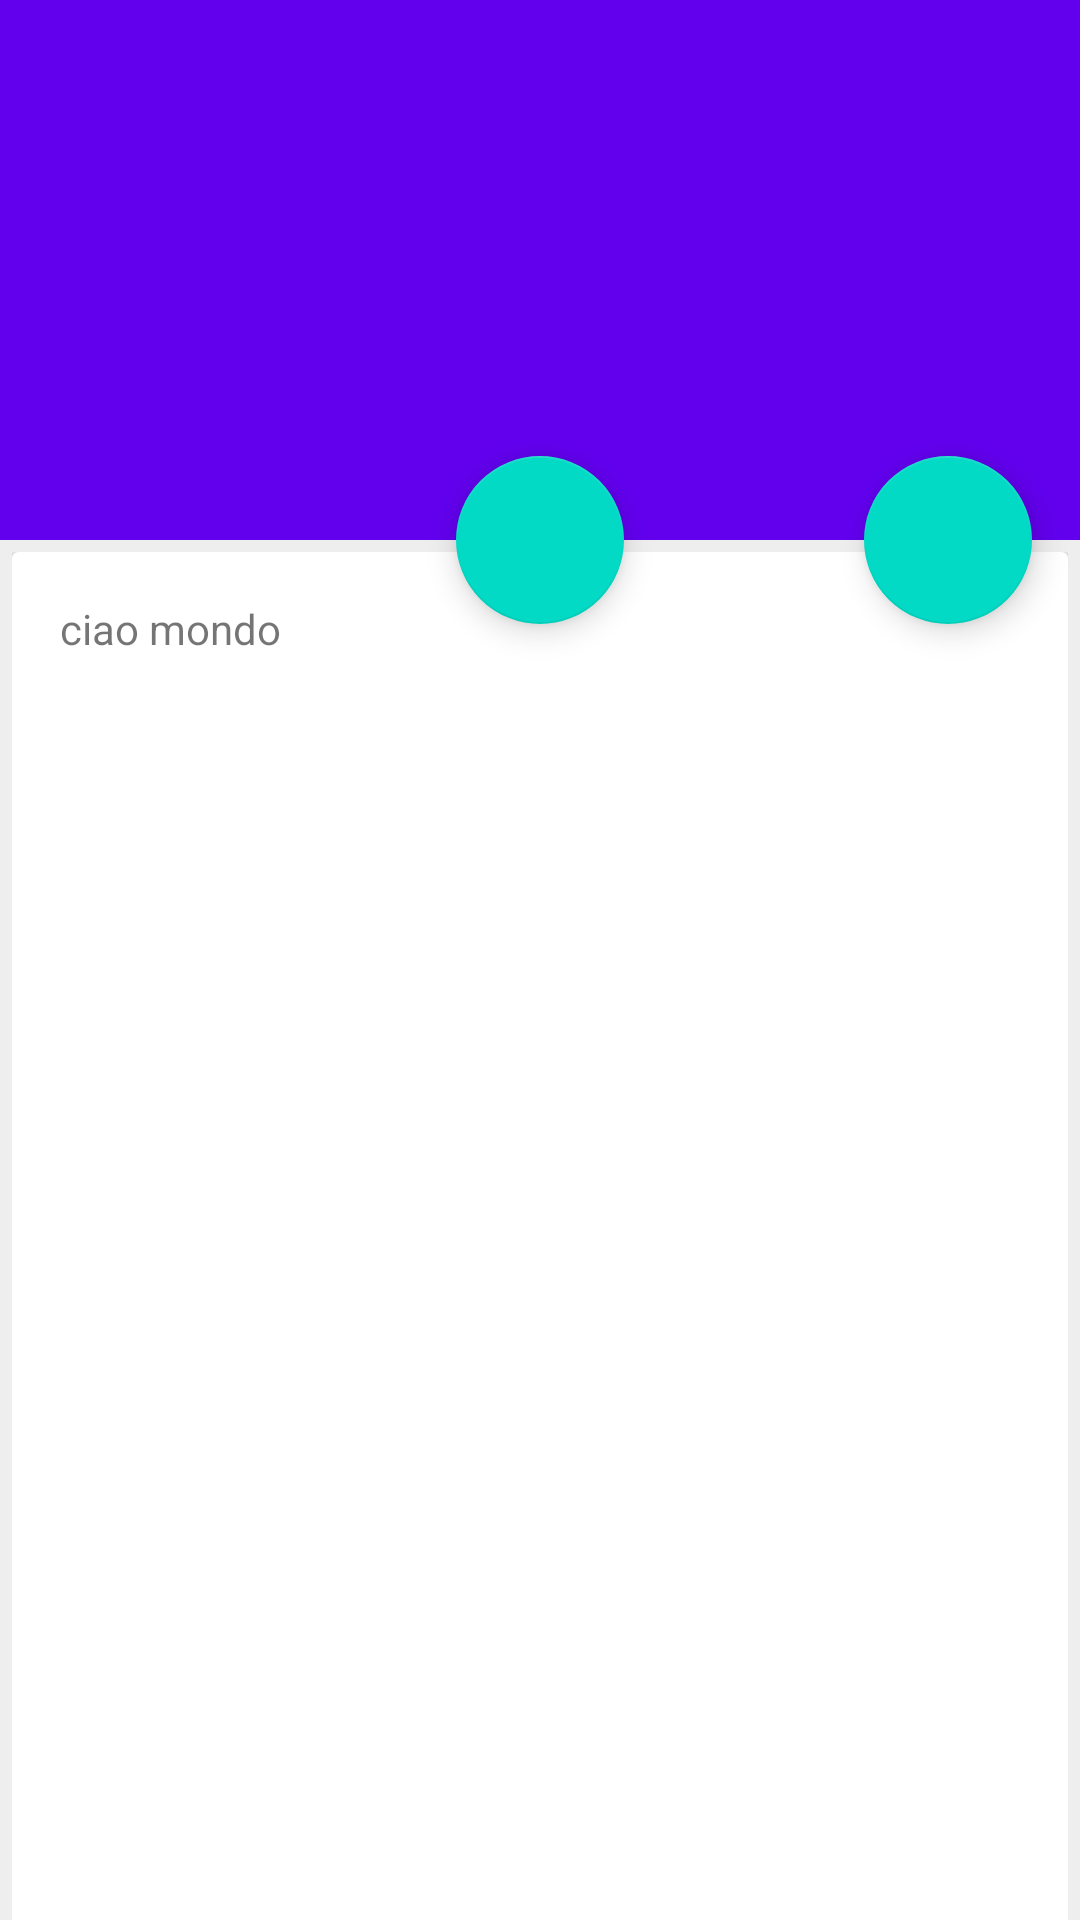

This screen was rendered from an Android layout file. Write that file and the resources it references.
<!-- AndroidManifest.xml: application theme Theme.NavigationBar -->
<!-- res/layout/activity_dettails.xml -->
<?xml version="1.0" encoding="utf-8"?>
<androidx.coordinatorlayout.widget.CoordinatorLayout xmlns:android="http://schemas.android.com/apk/res/android"
    xmlns:app="http://schemas.android.com/apk/res-auto"
    xmlns:tools="http://schemas.android.com/tools"
    android:layout_width="match_parent"
    android:layout_height="match_parent"
    android:fitsSystemWindows="true"
    tools:context=".LeTueSchedePackage.DettailsActivity">

    <com.google.android.material.appbar.AppBarLayout
        android:id="@+id/app_bar"
        android:layout_width="match_parent"
        android:layout_height="180dp"
        android:fitsSystemWindows="true"
        android:theme="@style/Theme.NavigationBar">

        <com.google.android.material.appbar.CollapsingToolbarLayout
            android:id="@+id/toolbar_layout"
            android:layout_width="match_parent"
            android:layout_height="match_parent"
            android:fitsSystemWindows="true"
            app:contentScrim="?attr/colorPrimary"
            app:layout_scrollFlags="scroll|exitUntilCollapsed"
            app:toolbarId="@+id/toolbar">

            <androidx.appcompat.widget.Toolbar
                android:id="@+id/toolbar"
                android:layout_width="match_parent"
                android:layout_height="?attr/actionBarSize"
                app:layout_collapseMode="pin"
                app:popupTheme="@style/Theme.NavigationBar" />

        </com.google.android.material.appbar.CollapsingToolbarLayout>
    </com.google.android.material.appbar.AppBarLayout>

    <include layout="@layout/content_dettails" />

    <com.google.android.material.floatingactionbutton.FloatingActionButton
        android:id="@+id/deleteFab"
        android:layout_width="wrap_content"
        android:layout_height="wrap_content"
        android:layout_margin="16dp"
        app:layout_anchor="@+id/app_bar"
        app:layout_anchorGravity="bottom|center"
        app:srcCompat="@drawable/ic_delete"
        tools:ignore="VectorDrawableCompat" />

    <com.google.android.material.floatingactionbutton.FloatingActionButton
        android:id="@+id/editFab"
        android:layout_width="wrap_content"
        android:layout_height="wrap_content"
        android:layout_margin="16dp"
        app:layout_anchor="@id/app_bar"
        app:layout_anchorGravity="bottom|end"
        app:srcCompat="@drawable/ic_edit"
        tools:ignore="VectorDrawableCompat" />

</androidx.coordinatorlayout.widget.CoordinatorLayout>
<!-- res/layout/content_dettails.xml (included above) -->
<?xml version="1.0" encoding="utf-8"?>
<androidx.core.widget.NestedScrollView xmlns:android="http://schemas.android.com/apk/res/android"
    xmlns:app="http://schemas.android.com/apk/res-auto"
    xmlns:tools="http://schemas.android.com/tools"
    android:layout_width="match_parent"
    android:layout_height="match_parent"
    app:layout_behavior="@string/appbar_scrolling_view_behavior"
    tools:context=".LeTueSchedePackage.DettailsActivity"
    tools:showIn="@layout/activity_dettails"
    android:fillViewport="true"
    android:background="#eeeeee"
    android:padding="4dp">


    <androidx.cardview.widget.CardView
        android:layout_width="match_parent"
        android:layout_height="match_parent"
        app:cardCornerRadius="2dp"
        android:elevation="4dp">

        <RelativeLayout
            android:layout_width="match_parent"
            android:layout_height="match_parent">
            <TextView
                android:layout_width="match_parent"
                android:layout_height="match_parent"
                android:id="@+id/textschede"
                android:layout_margin="16dp"
                android:text="ciao mondo"/>

        </RelativeLayout>
    </androidx.cardview.widget.CardView>
</androidx.core.widget.NestedScrollView>
<!-- resources referenced by this layout -->
<resources>
  <style name="Theme.NavigationBar" parent="Theme.MaterialComponents.DayNight.DarkActionBar">
          
          <item name="colorPrimary">@color/purple_500</item>
          <item name="colorPrimaryVariant">@color/purple_700</item>
          <item name="colorOnPrimary">@color/white</item>
          
          <item name="colorSecondary">@color/teal_200</item>
          <item name="colorSecondaryVariant">@color/teal_700</item>
          <item name="colorOnSecondary">@color/black</item>
          
          <item name="android:statusBarColor" tools:targetApi="l">?attr/colorPrimaryVariant</item>
  
          
          <item name="windowNoTitle">true</item>
          <item name="windowActionBar">false</item>
      </style>
  <!-- not gathered from this repository: default colours our renderer supplied (Android Studio template values) -->
  <color name="purple_500">#FF6200EE</color>
  <color name="purple_700">#FF3700B3</color>
  <color name="teal_200">#FF03DAC5</color>
  <color name="teal_700">#FF018786</color>
  <color name="black">#FF000000</color>
  <color name="white">#FFFFFFFF</color>
</resources>
